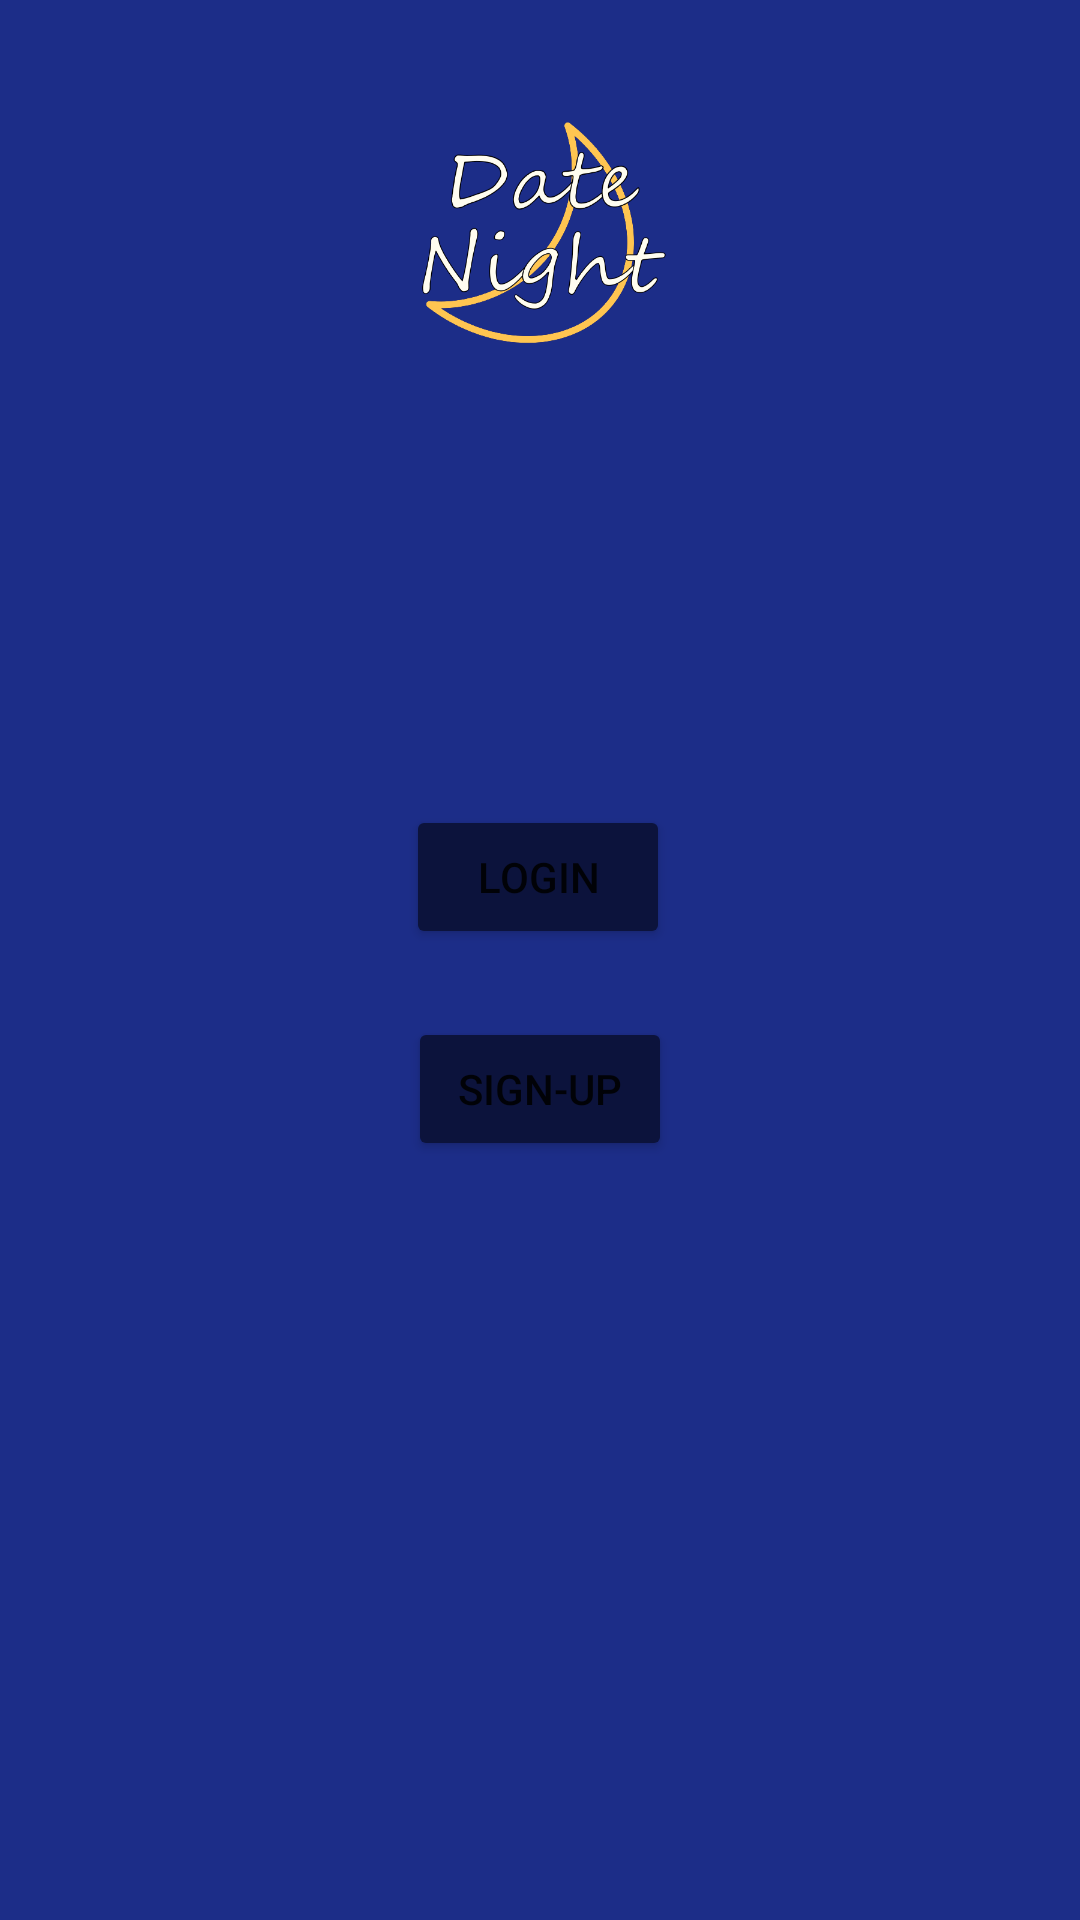

This screen was rendered from an Android layout file. Write that file and the resources it references.
<!-- AndroidManifest.xml: application theme Theme.DateNightApp -->
<!-- res/layout/activity_login.xml -->
<?xml version="1.0" encoding="utf-8"?>
<androidx.constraintlayout.widget.ConstraintLayout xmlns:android="http://schemas.android.com/apk/res/android"
    xmlns:app="http://schemas.android.com/apk/res-auto"
    xmlns:tools="http://schemas.android.com/tools"
    android:layout_width="match_parent"
    android:layout_height="match_parent"
    android:background="#1C2D88"
    tools:context=".Login">

    <ImageView
        android:id="@+id/logo"
        android:layout_width="106dp"
        android:layout_height="108dp"
        app:layout_constraintBottom_toBottomOf="parent"
        app:layout_constraintEnd_toEndOf="parent"
        app:layout_constraintHorizontal_bias="0.498"
        app:layout_constraintStart_toStartOf="parent"
        app:layout_constraintTop_toTopOf="parent"
        app:layout_constraintVertical_bias="0.046"
        app:srcCompat="@drawable/logo" />

    <Button
        android:id="@+id/loginbtn"
        android:layout_width="wrap_content"
        android:layout_height="wrap_content"
        android:layout_marginTop="136dp"
        android:backgroundTint="#0C133C"
        android:text="Login"
        app:layout_constraintEnd_toEndOf="parent"
        app:layout_constraintHorizontal_bias="0.498"
        app:layout_constraintStart_toStartOf="parent"
        app:layout_constraintTop_toBottomOf="@+id/logo" />

    <Button
        android:id="@+id/signupbtn"
        android:layout_width="wrap_content"
        android:layout_height="wrap_content"
        android:backgroundTint="#0C133C"
        android:text="Sign-up"
        app:layout_constraintBottom_toBottomOf="parent"
        app:layout_constraintEnd_toEndOf="parent"
        app:layout_constraintStart_toStartOf="parent"
        app:layout_constraintTop_toBottomOf="@+id/loginbtn"
        app:layout_constraintVertical_bias="0.082" />

</androidx.constraintlayout.widget.ConstraintLayout>
<!-- resources referenced by this layout -->
<resources>
  <!-- drawable logo: png bitmap (drawable, 71733 bytes) -->
  <style name="Theme.DateNightApp" parent="Theme.MaterialComponents.DayNight.DarkActionBar">
          
          <item name="colorPrimary">#0C133C</item>
          <item name="colorPrimaryVariant">@color/purple_700</item>
          <item name="colorOnPrimary">@color/white</item>
          
          <item name="colorSecondary">@color/teal_200</item>
          <item name="colorSecondaryVariant">@color/teal_700</item>
          <item name="colorOnSecondary">@color/black</item>
          
          <item name="android:statusBarColor" tools:targetApi="l">?attr/colorPrimaryVariant</item>
          
      </style>
  <color name="purple_700">#FF3700B3</color>
  <color name="white">#FFFFFFFF</color>
  <color name="teal_200">#FF03DAC5</color>
  <color name="teal_700">#FF018786</color>
  <color name="black">#FF000000</color>
</resources>
